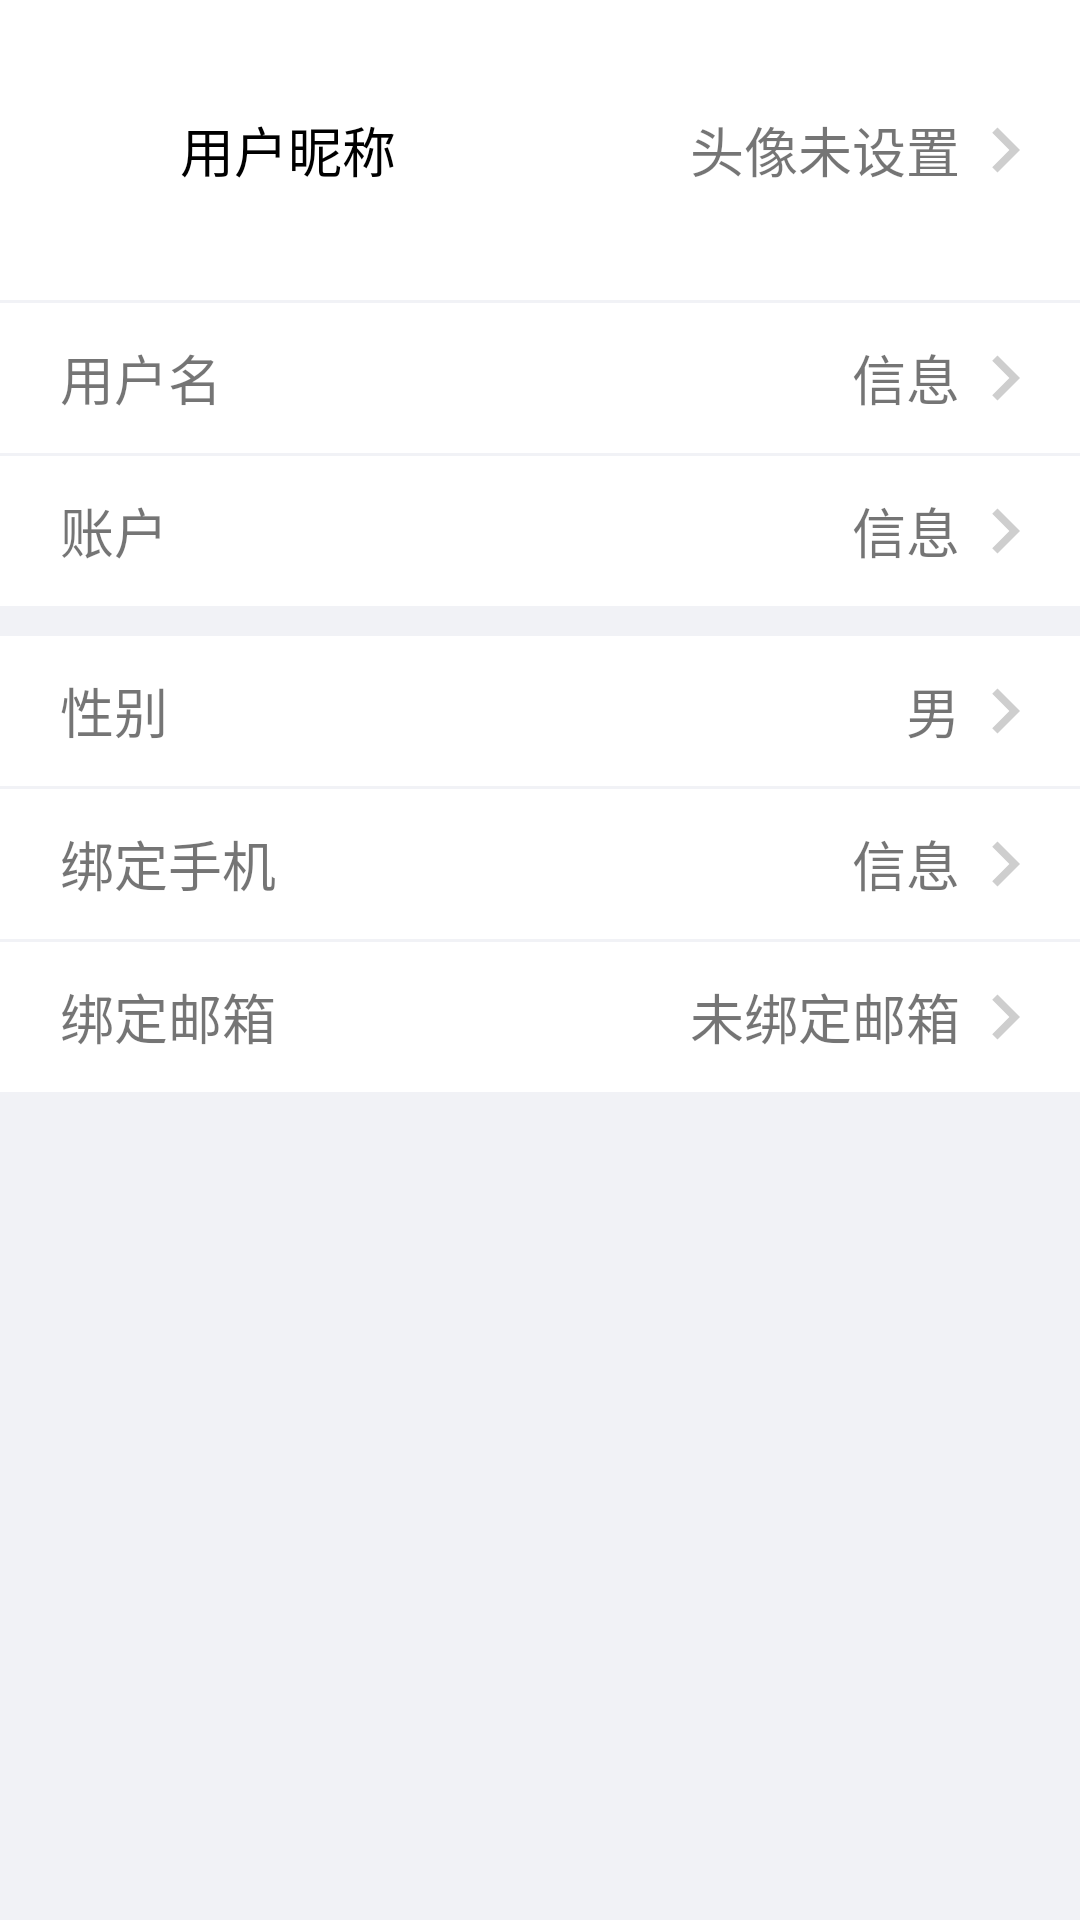

Layout XML and referenced resources for this Android screen:
<!-- AndroidManifest.xml: application theme Theme.智慧城市 -->
<!-- res/layout/activity_personainfo.xml -->
<?xml version="1.0" encoding="utf-8"?>
<LinearLayout xmlns:android="http://schemas.android.com/apk/res/android"
    android:layout_width="match_parent"
    android:layout_height="match_parent"
    android:background="@color/grey"
    android:orientation="vertical">

    
    <LinearLayout
        android:layout_width="match_parent"
        android:layout_height="100dp"
        android:background="@color/white">

        <LinearLayout
            android:layout_width="match_parent"
            android:layout_height="match_parent"
            android:layout_weight="1"
            android:gravity="center|left"
            android:paddingLeft="10dp">

            <ImageView
                android:id="@+id/info_user_head_image"
                android:layout_width="50dp"
                android:layout_height="50dp"
                android:src="@drawable/default_head_image" />

            <TextView
                android:id="@+id/info_user_nick_name"
                android:layout_width="wrap_content"
                android:layout_height="wrap_content"
                android:text="用户昵称"
                android:textColor="@color/black"
                android:textSize="18sp" />
        </LinearLayout>

        <LinearLayout
            android:layout_width="match_parent"
            android:layout_height="match_parent"
            android:layout_weight="1"
            android:gravity="center|right"
            android:paddingRight="10dp">

            <TextView
                android:layout_width="wrap_content"
                android:layout_height="wrap_content"
                android:text="头像未设置"
                android:textSize="18sp" />

            <ImageView
                android:layout_width="30dp"
                android:layout_height="30dp"
                android:src="@drawable/baseline_chevron_right_24" />
        </LinearLayout>
    </LinearLayout>

    <LinearLayout
        android:layout_width="match_parent"
        android:layout_height="1dp" />
    
    <LinearLayout
        android:layout_width="match_parent"
        android:layout_height="50dp"
        android:background="@color/white">

        <LinearLayout
            android:layout_width="match_parent"
            android:layout_height="match_parent"
            android:layout_weight="1"
            android:gravity="center|left"
            android:paddingLeft="10dp">


            <TextView

                android:layout_width="wrap_content"
                android:layout_height="wrap_content"
                android:paddingLeft="10dp"
                android:text="用户名"
                android:textSize="18sp" />
        </LinearLayout>

        <LinearLayout
            android:layout_width="match_parent"
            android:layout_height="match_parent"
            android:layout_weight="1"
            android:gravity="center|right"
            android:paddingRight="10dp">

            <TextView
                android:id="@+id/info_username"
                android:layout_width="wrap_content"
                android:layout_height="wrap_content"
                android:text="信息"
                android:textSize="18sp" />

            <ImageView
                android:layout_width="30dp"
                android:layout_height="30dp"
                android:src="@drawable/baseline_chevron_right_24" />
        </LinearLayout>

    </LinearLayout>

    <LinearLayout
        android:layout_width="match_parent"
        android:layout_height="1dp" />
    
    <LinearLayout
        android:layout_width="match_parent"
        android:layout_height="50dp"
        android:background="@color/white">

        <LinearLayout
            android:layout_width="match_parent"
            android:layout_height="match_parent"
            android:layout_weight="1"
            android:gravity="center|left"
            android:paddingLeft="10dp">


            <TextView

                android:layout_width="wrap_content"
                android:layout_height="wrap_content"
                android:paddingLeft="10dp"
                android:text="账户"
                android:textSize="18sp" />
        </LinearLayout>

        <LinearLayout
            android:layout_width="match_parent"
            android:layout_height="match_parent"
            android:layout_weight="1"
            android:gravity="center|right"
            android:paddingRight="10dp">

            <TextView
                android:id="@+id/info_user_account"
                android:layout_width="wrap_content"
                android:layout_height="wrap_content"
                android:text="信息"
                android:textSize="18sp" />

            <ImageView
                android:layout_width="30dp"
                android:layout_height="30dp"
                android:src="@drawable/baseline_chevron_right_24" />
        </LinearLayout>

    </LinearLayout>

    <LinearLayout
        android:layout_width="match_parent"
        android:layout_height="10dp" />
    
    <LinearLayout
        android:layout_width="match_parent"
        android:layout_height="50dp"
        android:background="@color/white">

        <LinearLayout
            android:layout_width="match_parent"
            android:layout_height="match_parent"
            android:layout_weight="1"
            android:gravity="center|left"
            android:paddingLeft="10dp">


            <TextView

                android:layout_width="wrap_content"
                android:layout_height="wrap_content"
                android:paddingLeft="10dp"
                android:text="性别"
                android:textSize="18sp" />
        </LinearLayout>

        <LinearLayout
            android:layout_width="match_parent"
            android:layout_height="match_parent"
            android:layout_weight="1"
            android:gravity="center|right"
            android:paddingRight="10dp">

            <TextView
                android:id="@+id/info_user_gender"
                android:layout_width="wrap_content"
                android:layout_height="wrap_content"
                android:text="男"
                android:textSize="18sp" />

            <ImageView
                android:layout_width="30dp"
                android:layout_height="30dp"
                android:src="@drawable/baseline_chevron_right_24" />
        </LinearLayout>

    </LinearLayout>

    <LinearLayout
        android:layout_width="match_parent"
        android:layout_height="1dp" />

    
    <LinearLayout
        android:layout_width="match_parent"
        android:layout_height="50dp"
        android:background="@color/white">

        <LinearLayout
            android:layout_width="match_parent"
            android:layout_height="match_parent"
            android:layout_weight="1"
            android:gravity="center|left"
            android:paddingLeft="10dp">


            <TextView

                android:layout_width="wrap_content"
                android:layout_height="wrap_content"
                android:paddingLeft="10dp"
                android:text="绑定手机"
                android:textSize="18sp" />
        </LinearLayout>

        <LinearLayout
            android:layout_width="match_parent"
            android:layout_height="match_parent"
            android:layout_weight="1"
            android:gravity="center|right"
            android:paddingRight="10dp">

            <TextView
                android:id="@+id/info_user_phonenumber"
                android:layout_width="wrap_content"
                android:layout_height="wrap_content"
                android:text="信息"
                android:textSize="18sp" />

            <ImageView
                android:layout_width="30dp"
                android:layout_height="30dp"
                android:src="@drawable/baseline_chevron_right_24" />
        </LinearLayout>

    </LinearLayout>

    <LinearLayout
        android:layout_width="match_parent"
        android:layout_height="1dp" />
    
    <LinearLayout
        android:layout_width="match_parent"
        android:layout_height="50dp"
        android:background="@color/white">

        <LinearLayout
            android:layout_width="match_parent"
            android:layout_height="match_parent"
            android:layout_weight="1"
            android:gravity="center|left"
            android:paddingLeft="10dp">


            <TextView

                android:layout_width="wrap_content"
                android:layout_height="wrap_content"
                android:paddingLeft="10dp"
                android:text="绑定邮箱"
                android:textSize="18sp" />
        </LinearLayout>

        <LinearLayout
            android:layout_width="match_parent"
            android:layout_height="match_parent"
            android:layout_weight="1"
            android:gravity="center|right"
            android:paddingRight="10dp">

            <TextView
                android:id="@+id/info_user_email"
                android:layout_width="wrap_content"
                android:layout_height="wrap_content"
                android:text="未绑定邮箱"
                android:textSize="18sp" />

            <ImageView
                android:layout_width="30dp"
                android:layout_height="30dp"
                android:src="@drawable/baseline_chevron_right_24" />
        </LinearLayout>

    </LinearLayout>
</LinearLayout>
<!-- resources referenced by this layout -->
<resources>
  <color name="black">#FF000000</color>
  <color name="grey">#f1f2f6</color>
  <color name="white">#FFFFFFFF</color>
  <!-- drawable baseline_chevron_right_24 (drawable) -->
  <vector android:height="24dp" android:tint="#CECECE"
      android:viewportHeight="24" android:viewportWidth="24"
      android:width="24dp" xmlns:android="http://schemas.android.com/apk/res/android">
      <path android:fillColor="@android:color/white" android:pathData="M10,6L8.59,7.41 13.17,12l-4.58,4.59L10,18l6,-6z"/>
  </vector>
  <style name="Theme.智慧城市" parent="Theme.MaterialComponents.DayNight.DarkActionBar">
          
          <item name="colorPrimary">@color/purple_500</item>
          <item name="colorPrimaryVariant">@color/purple_700</item>
          <item name="colorOnPrimary">@color/white</item>
          
          <item name="colorSecondary">@color/teal_200</item>
          <item name="colorSecondaryVariant">@color/teal_700</item>
          <item name="colorOnSecondary">@color/black</item>
          
          <item name="android:statusBarColor">?attr/colorPrimaryVariant</item>
          
      </style>
  <color name="purple_500">#70a1ff</color>
  <color name="purple_700">#FF000000</color>
  <color name="teal_200">#FF03DAC5</color>
  <color name="teal_700">#FF018786</color>
</resources>
